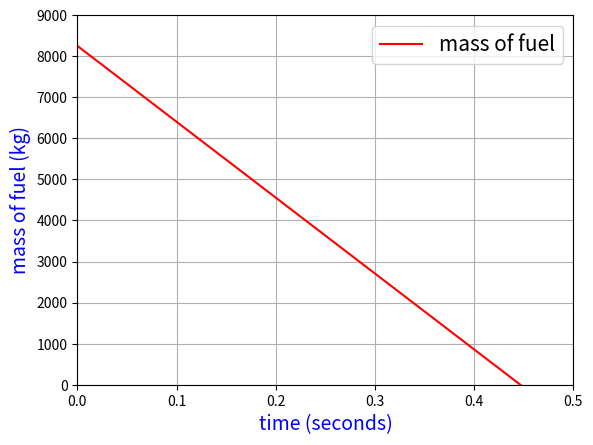

Python code for this plot:

from matplotlib import pyplot as plt


V0 = 3.14 #given H/D ratio is 1, Radius is 3.14
Lf = 1530E3 # Latent Heat of vaporisation
rhos = (1150*1000)/(3.14*6.75**2*13.5) #density of sodium at 500
mu = 243.0 # Dynamic viscocity at 500C
nu = mu/rhos #kinetic viscosity
Tsodium = 773 #temperature of sodium K
Tfsat = 3500 #boiling temperature of fuel
k = 90.6038-0.048523*(Tsodium-273)
beta = 2.8867E4
Pr = 0.0046
Rad = ((V0*3)/(3.14*4))**(1/3.0)
L=Rad/3.0   # characteristic length
T = 3500 # temperature at which rho to be found
rho = 10970 # density of fuel


h = 1E6


## Calculation for the rho at temperature T



## Initilisation of list variables

pr = [] # pressure of the bubble
mf = [8250.0] # mass of fuel vapor in kg
vf = [3.14,3.14] # volume vapor bolume
rf = [] # radius of fuel vapor bubble
dmf = [] # dm/dt
sum_mf = 0
time = [i for i in range(0,2)]


for i in time:
#    print('i',i)

#    vf.append(mf[i]/rho)
    rf.append((3*vf[i]/(4*3.14))**(1.0/3))
    dmf.append((4*3.14*rf[i]**2*h*(Tfsat-Tsodium))/Lf)
    sum_mf = sum_mf + dmf[i]
    mf.append(mf[0] - sum_mf)



# print(pr)

plt.plot(time,mf[0:-1],color='red',label='mass of fuel')
plt.xlabel('time (seconds)',color='b',fontsize='14')
plt.ylabel('mass of fuel (kg)',color='b',fontsize='14')
plt.legend(fontsize='15')
plt.axis([0,0.5,0,9000])
plt.grid()
plt.show()
plt.savefig('final')
#calculation for velocity

g=9.8
d= 2*rf[i]
rho = 8250/3.14 #mass of fuel/volume of fuel
vb = (0.14425*g**(5.0/6.0) *(rhos/mu)**(2.0/3.0) * d**(3/2.0))

print('vb\t{:0.3e}'.format(vb))